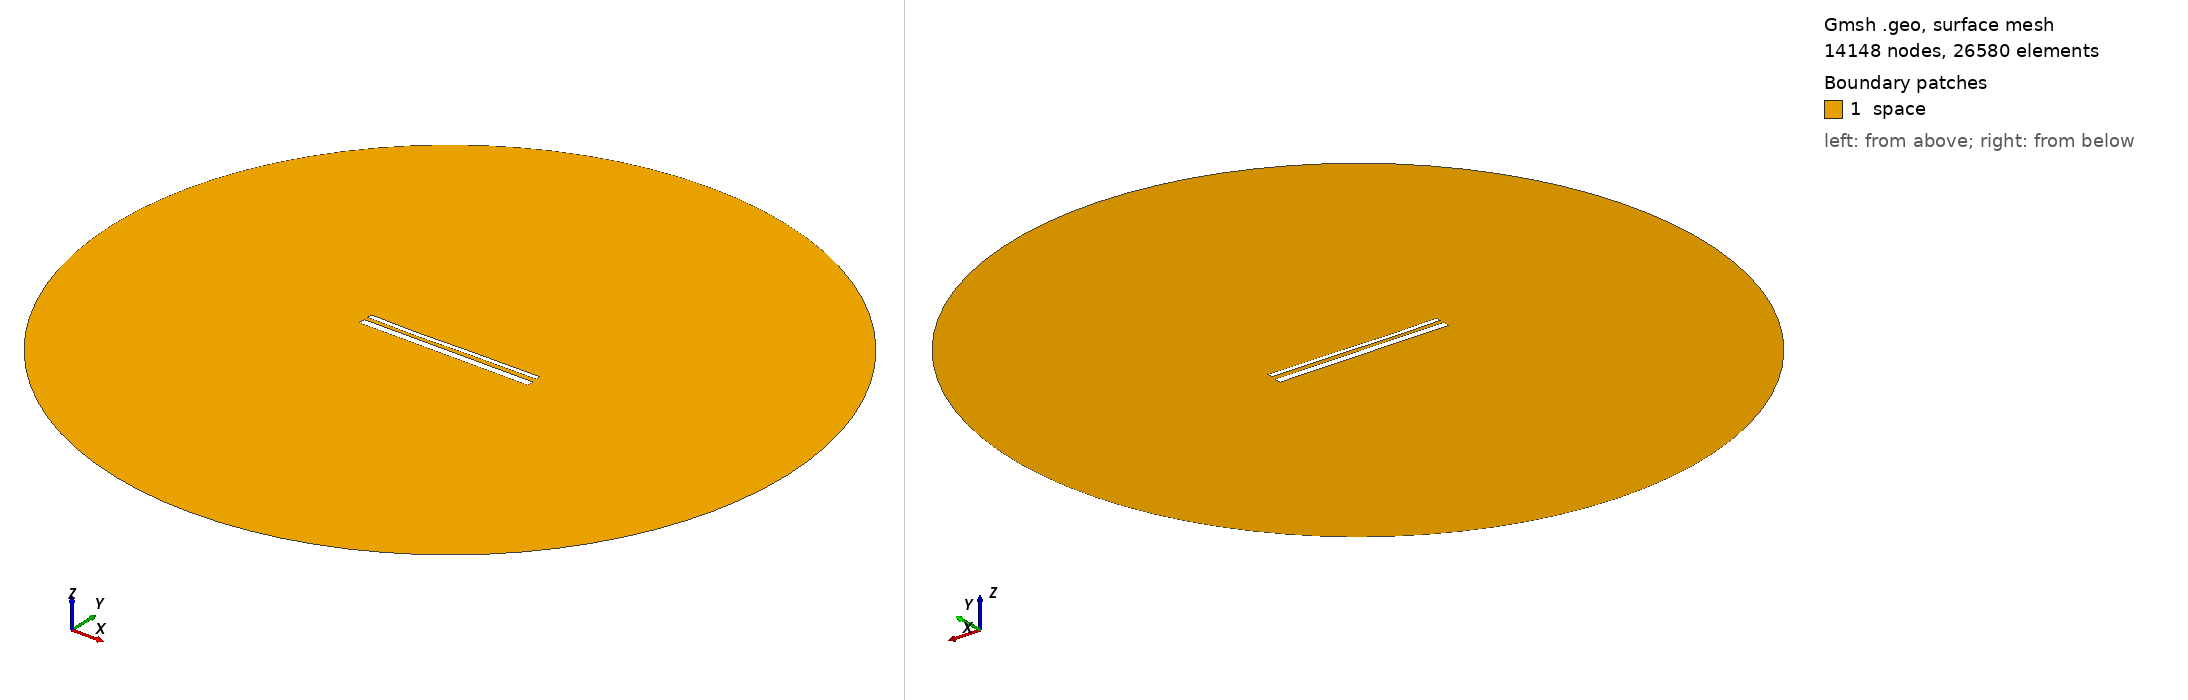

Gmsh geometry script, surface-meshed: 14148 nodes, 26580 surface elements. Boundary patches (legend numbers): 1 space. Left view from above one corner, right view from below the opposite corner. Legend entries are the model's physical surfaces. The drawing asked Gmsh for element sizes between 1% and 20% of the model's largest extent; the script's own settings can give other sizes.

=== 14877.geo (drawn) ===
//---------------------------------------
// Geometry kernel
//---------------------------------------

SetFactory("OpenCASCADE");



//---------------------------------------
// Parameters of the geometry
//---------------------------------------

// Overetch of the upper plate
overetch = 0.5;

// Distance between the plates
distance = 2.25;

// Discretization over the x axis (for the deformation)
nx = 50; 

// Length of the plate
L = 100 - overetch; 

// Number of modes
n = 4; 

// 1st mode coefficient
coeff(1) = 0.15;
beta(1) = 0.596864 * 3.1415926535 / L;

// 2nd mode coefficient
coeff(2) = -0.15;
beta(2) = 1.49418 * 3.1415926535 / L;

// 3rd mode coefficient
coeff(3) = -0.15;
beta(3) = 2.50025 * 3.1415926535 / L;

// 4th mode coefficient
coeff(4) = -0.075;
beta(4) = 3.49999 * 3.1415926535 / L;



//---------------------------------------
// Upper plate (deformed rectangle)
//---------------------------------------

// Coordiantes of the upper plate
xmin = -50;
xmax = 50 - overetch;

// Height of the upper plate
yheight = 4 - 2 * overetch;

// Indexes of the points
UpperID[] = {};
LowerID[] = {};
LeftID[] = {};
RightID[] = {};

// Point index
p = 1;

// Horizontal edges
For i In {1:nx}
    x = xmin + (i-1)*(xmax - xmin)/(nx-1);

    y_bottom = distance / 2 + overetch;
    For j In {1:n}
        C = (Cosh(beta(j)*L) + Cos(beta(j)*L)) / (Sinh(beta(j)*L) + Sin(beta(j)*L));
        y_bottom  = y_bottom + coeff(j) * (Cosh(beta(j)*(x+50)) - Cos(beta(j)*(x+50)) - C * (Sinh(beta(j)*(x+50)) - Sin(beta(j)*(x+50))));
    EndFor

    y_top = y_bottom + yheight;

    Point(p) = {x, y_top, 0, 1.0};
    UpperID[i] = p;
    p = p + 1;

    Point(p) = {x, y_bottom, 0, 1.0};
    LowerID[i] = p;
    p = p + 1;
EndFor

// Create point lists
UpperPts[] = {}; LowerPts[] = {};
For i In {1:nx}
  UpperPts[] += {UpperID[i]};
  LowerPts[] += {LowerID[i]};
EndFor

// Build splines
Spline(1) = {UpperPts[]};
Spline(2) = {LowerPts[]};
Line(3) = {LowerPts[nx-1], UpperPts[nx-1]};
Line(4) = {LowerPts[0], UpperPts[0]};

// Build the plane surface
Curve Loop(1) = {2, 3, -1, -4};
Plane Surface(1) = {1};



//---------------------------------------
// Lower plate (rectangle)
//---------------------------------------

// Vertices
Point(1001) = {-50, -1, 0, 1.0};
Point(1002) = { 50, -1, 0, 1.0};
Point(1003) = { 50,  -5, 0, 1.0};
Point(1004) = {-50,  -5, 0, 1.0};

// Edges
Line(5) = {1001, 1002};
Line(6) = {1002, 1003};
Line(7) = {1003, 1004};
Line(8) = {1004, 1001};

// Plane surface
Line Loop(2) = {5, 6, 7, 8};
Plane Surface(2) = {2}; 



//---------------------------------------
// Outer (fictious) boundary
//---------------------------------------

// Points
Point(1005) = {0, 0, 0};       // Center
Point(1006) = {200, 0, 0};     // Start point
Point(1007) = {0, 200, 0};     // 90 degrees
Point(1008) = {-200, 0, 0};    // 180 degrees
Point(1009) = {0, -200, 0};    // 270 degrees

// Circle arcs (each needs start, center, end)
Circle(9) = {1006, 1005, 1007};
Circle(10) = {1007, 1005, 1008};
Circle(11) = {1008, 1005, 1009};
Circle(12) = {1009, 1005, 1006};

// Plane surface for the entire domain
Curve Loop(3) = {9, 10, 11, 12};
Surface(3) = {3};

// Subtract the plates from the whole domain to obtain the actual domain where we want to solve the equations
BooleanDifference{ Surface{3}; Delete; }{ Surface{1}; Surface{2}; Delete; }




//---------------------------------------
// Transfinite Lines/Curves
//---------------------------------------

// Set the number of points on the boundaries
r = 7;

// Plates
Transfinite Curve {1, 2} = 50*r Using Progression 1;
Transfinite Curve {3, 4} = 2*r Using Progression 1;
Transfinite Line {5, 7} = 50*r Using Progression 1;
Transfinite Line {6, 8} = 2*r Using Progression 1;

// Outer boundary
Transfinite Line {9, 10, 11, 12} = 20 Using Progression 1;



//---------------------------------------
// Physical groups
//---------------------------------------                

// Physical curves (boundaries)
Physical Line("force_segment", 10) = {2};
Physical Line("upper_plate", 11) = {1, 3, 4};
Physical Line("lower_plate", 12) = {5, 6, 7, 8};
Physical Line("boundary", 20) = {9, 10, 11, 12};

// Physical Surfaces
Physical Surface("space", 30) = {3};



//---------------------------------------
// 6. Generate the Mesh
//---------------------------------------

// 2D mesh generation
Mesh 2;
